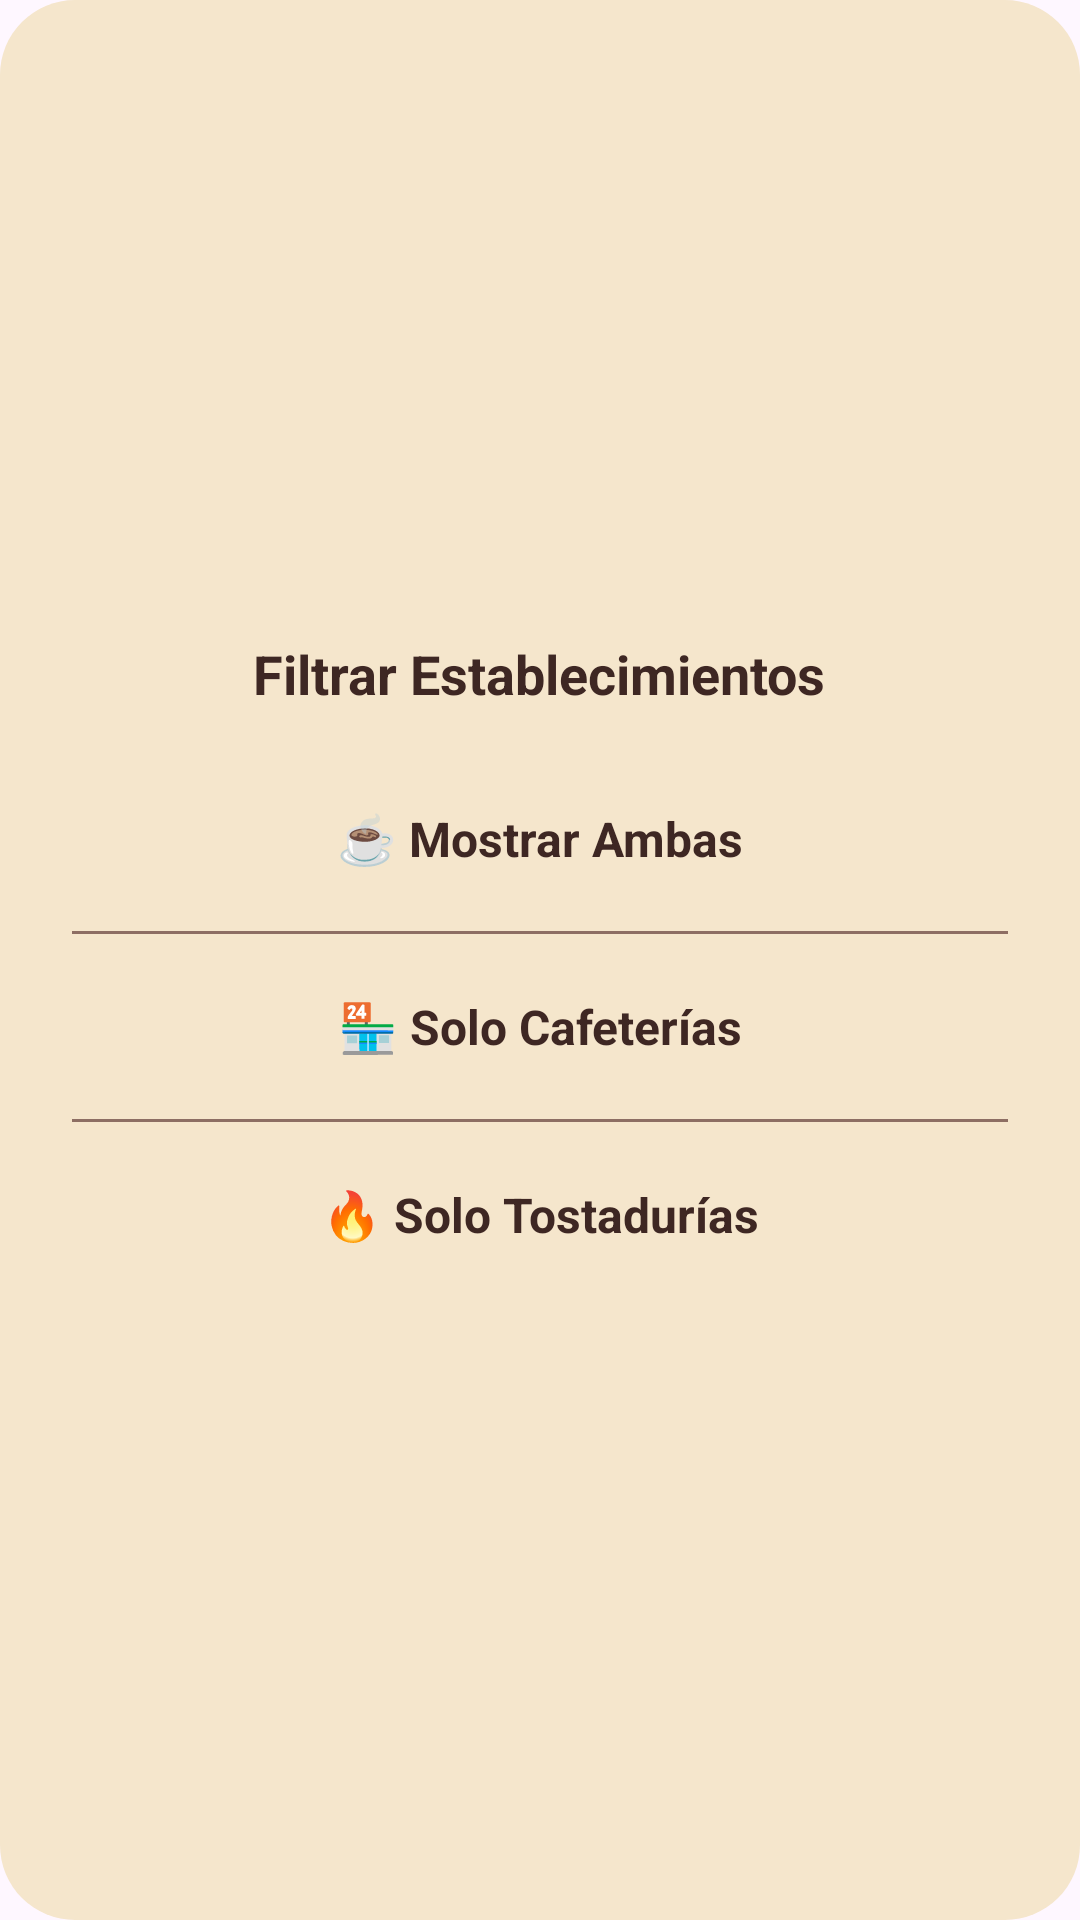

Android layout source for this screen:
<!-- AndroidManifest.xml: application theme Theme.Cafeteria -->
<!-- res/layout/dialog_filtros.xml -->
<?xml version="1.0" encoding="utf-8"?>
<LinearLayout xmlns:android="http://schemas.android.com/apk/res/android"
    style="@style/EstiloContenedorDialogo">

    <TextView
        style="@style/EstiloTituloDialogo"
        android:text="Filtrar Establecimientos" />

    
    <TextView
        android:id="@+id/opcion_ambas"
        style="@style/EstiloOpcionDialogo"
        android:text="☕ Mostrar Ambas" />

    <View style="@style/EstiloDivisorDialogo" />

    
    <TextView
        android:id="@+id/opcion_cafeterias"
        style="@style/EstiloOpcionDialogo"
        android:text="🏪 Solo Cafeterías" />

    <View style="@style/EstiloDivisorDialogo" />

    
    <TextView
        android:id="@+id/opcion_tostadurias"
        style="@style/EstiloOpcionDialogo"
        android:text="🔥 Solo Tostadurías" />

</LinearLayout>
<!-- resources referenced by this layout -->
<resources>
  <style name="EstiloContenedorDialogo">
          <item name="android:layout_width">match_parent</item>
          <item name="android:layout_height">wrap_content</item>
          <item name="android:orientation">vertical</item>
          <item name="android:background">@drawable/fondo_redondeado_crema</item>
          <item name="backgroundTint">@color/crema_fondo</item>
          <item name="android:padding">24dp</item>
          <item name="android:gravity">center</item>
      </style>
  <style name="EstiloDivisorDialogo">
          <item name="android:layout_width">match_parent</item>
          <item name="android:layout_height">1dp</item>
          <item name="android:background">@color/cafe_suave</item>
          <item name="android:layout_marginVertical">8dp</item>
      </style>
  <style name="EstiloOpcionDialogo">
          <item name="android:layout_width">match_parent</item>
          <item name="android:layout_height">wrap_content</item>
          <item name="android:paddingVertical">12dp</item>
          <item name="android:textSize">16sp</item>
          <item name="android:textStyle">bold</item>
          <item name="android:gravity">center</item>
          <item name="android:background">?attr/selectableItemBackground</item>
          <item name="android:textColor">@color/cafe_oscuro_texto</item>
      </style>
  <style name="EstiloTituloDialogo">
          <item name="android:layout_width">wrap_content</item>
          <item name="android:layout_height">wrap_content</item>
          <item name="android:textStyle">bold</item>
          <item name="android:textSize">18sp</item>
          <item name="android:textColor">@color/cafe_oscuro_texto</item>
          <item name="android:layout_marginBottom">20dp</item>
      </style>
  <style name="Theme.Cafeteria" parent="Base.Theme.Cafeteria" />
  <!-- drawable fondo_redondeado_crema (drawable) -->
  <?xml version="1.0" encoding="utf-8"?>
  <shape xmlns:android="http://schemas.android.com/apk/res/android">
      
      <solid android:color="#F5E6CC" />
      
      <corners android:radius="25dp" />
  </shape>
  <color name="crema_fondo">#FAF5EB</color>
  <color name="cafe_suave">#8D6E63</color>
  <color name="cafe_oscuro_texto">#3E2723</color>
  <style name="Base.Theme.Cafeteria" parent="Theme.Material3.DayNight.NoActionBar">
          
      </style>
</resources>
